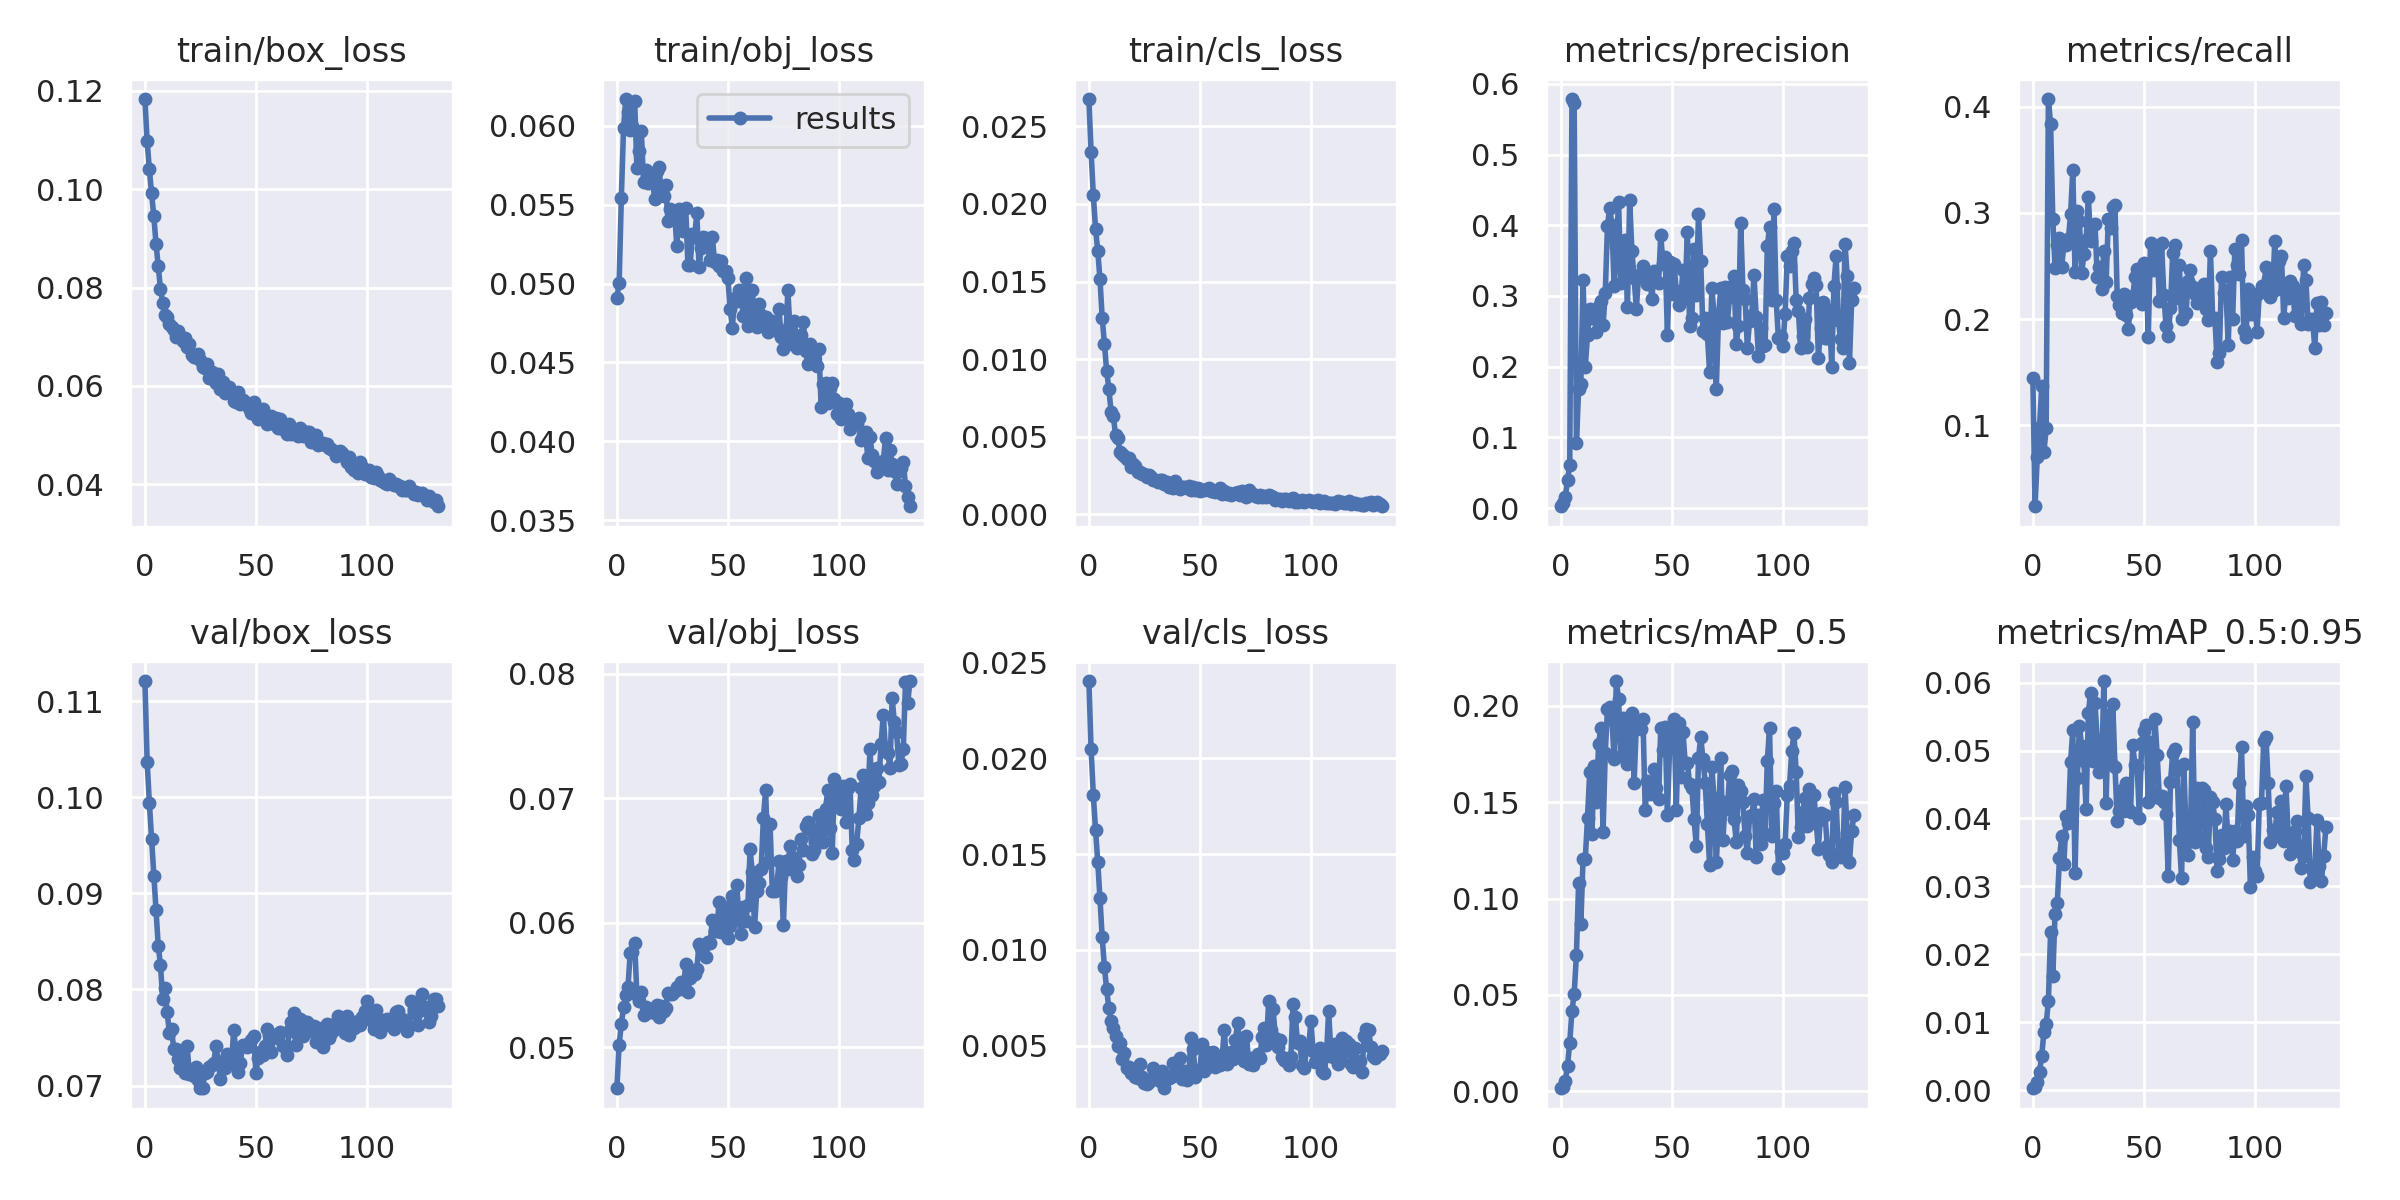

The file beside this chart, header and first rows:
epoch, train/box_loss, train/obj_loss, train/cls_loss, metrics/precision, metrics/recall, metrics/mAP_0.5, metrics/mAP_0.5:0.95, val/box_loss, val/obj_loss, val/cls_loss, x/lr0, x/lr1, x/lr2
0, 0.1183, 0.04909, 0.02676, 0.002599, 0.1446, 0.001495, 0.0003024, 0.1121, 0.04669, 0.02403, 0.00012, 0.00012, 0.09892
1, 0.1098, 0.05003, 0.02336, 0.007588, 0.02351, 0.00237, 0.0005134, 0.1037, 0.05018, 0.02047, 0.00025, 0.00025, 0.09775
2, 0.104, 0.05545, 0.02056, 0.01553, 0.07002, 0.005346, 0.001175, 0.09943, 0.05185, 0.01808, 0.00038, 0.00038, 0.09658
3, 0.09916, 0.05984, 0.01841, 0.03936, 0.09785, 0.01307, 0.002655, 0.09567, 0.05318, 0.01628, 0.00051, 0.00051, 0.09541
4, 0.09458, 0.0617, 0.01697, 0.06164, 0.1365, 0.02523, 0.005085, 0.09186, 0.05415, 0.01459, 0.0006399, 0.0006399, 0.09424
5, 0.08895, 0.06088, 0.01514, 0.5785, 0.07478, 0.04178, 0.008647, 0.08831, 0.05485, 0.01269, 0.0007698, 0.0007698, 0.09307
6, 0.0843, 0.05977, 0.01264, 0.5724, 0.09703, 0.05044, 0.009712, 0.08454, 0.05755, 0.01065, 0.0008998, 0.0008998, 0.0919
7, 0.07978, 0.06002, 0.011, 0.09162, 0.4074, 0.07061, 0.01312, 0.08259, 0.0576, 0.009119, 0.00103, 0.00103, 0.09073
8, 0.07695, 0.06161, 0.009249, 0.1679, 0.3838, 0.1082, 0.02324, 0.07902, 0.0584, 0.007946, 0.001159, 0.001159, 0.08956
9, 0.07451, 0.05733, 0.008086, 0.1759, 0.2942, 0.08675, 0.01682, 0.08014, 0.05418, 0.006964, 0.001289, 0.001289, 0.08839
10, 0.07398, 0.05838, 0.00661, 0.323, 0.2482, 0.1208, 0.02601, 0.0777, 0.05372, 0.006301, 0.001419, 0.001419, 0.08722
11, 0.0726, 0.05965, 0.006359, 0.1999, 0.2696, 0.1204, 0.02751, 0.07551, 0.0544, 0.005908, 0.001548, 0.001548, 0.08605
12, 0.07206, 0.05644, 0.005115, 0.2442, 0.2769, 0.1421, 0.03413, 0.07588, 0.05256, 0.005522, 0.001678, 0.001678, 0.08488
13, 0.07144, 0.05721, 0.0049, 0.2818, 0.2495, 0.1656, 0.03742, 0.07378, 0.05325, 0.00499, 0.001808, 0.001808, 0.08371
14, 0.06986, 0.0564, 0.004031, 0.2694, 0.2706, 0.1337, 0.03331, 0.0738, 0.0529, 0.005136, 0.001937, 0.001937, 0.08254
15, 0.07118, 0.05698, 0.003857, 0.2721, 0.2703, 0.169, 0.04039, 0.07279, 0.05283, 0.004314, 0.002066, 0.002066, 0.08137
16, 0.07004, 0.05657, 0.003734, 0.2496, 0.2754, 0.1502, 0.03933, 0.07185, 0.05305, 0.00463, 0.002196, 0.002196, 0.0802
17, 0.06922, 0.05537, 0.003566, 0.2861, 0.2987, 0.1804, 0.04837, 0.07284, 0.05272, 0.00383, 0.002325, 0.002325, 0.07902
18, 0.06974, 0.05713, 0.003636, 0.2925, 0.3409, 0.1885, 0.05299, 0.0713, 0.05337, 0.003871, 0.002454, 0.002454, 0.07785
19, 0.06793, 0.0574, 0.003059, 0.2584, 0.2448, 0.1345, 0.03191, 0.07414, 0.0524, 0.003599, 0.002583, 0.002583, 0.07668
20, 0.06848, 0.05574, 0.003214, 0.3039, 0.3023, 0.1756, 0.04598, 0.07123, 0.05327, 0.003804, 0.002711, 0.002711, 0.07551
21, 0.06632, 0.05554, 0.00311, 0.3996, 0.292, 0.1984, 0.05358, 0.07144, 0.05292, 0.003349, 0.00284, 0.00284, 0.07434
22, 0.0659, 0.05625, 0.002759, 0.4244, 0.2432, 0.1996, 0.05062, 0.07096, 0.05317, 0.003302, 0.002969, 0.002969, 0.07317
23, 0.06579, 0.05395, 0.002752, 0.4004, 0.2611, 0.1933, 0.0484, 0.07196, 0.05435, 0.004065, 0.003097, 0.003097, 0.072
24, 0.06656, 0.05471, 0.002614, 0.3138, 0.2743, 0.1722, 0.04133, 0.07058, 0.05427, 0.003372, 0.003225, 0.003225, 0.07082
25, 0.06527, 0.05459, 0.002593, 0.3689, 0.3155, 0.213, 0.05547, 0.06978, 0.05425, 0.003047, 0.003354, 0.003354, 0.06965
26, 0.06378, 0.05449, 0.002395, 0.433, 0.2733, 0.2036, 0.05854, 0.06972, 0.05454, 0.002991, 0.003481, 0.003481, 0.06848
27, 0.06368, 0.05235, 0.002537, 0.3181, 0.2888, 0.174, 0.04847, 0.07135, 0.05483, 0.003088, 0.003609, 0.003609, 0.06731
28, 0.0644, 0.05475, 0.00241, 0.3494, 0.2899, 0.1938, 0.05703, 0.07146, 0.05463, 0.003267, 0.003737, 0.003737, 0.06614
29, 0.0617, 0.05365, 0.0022, 0.379, 0.2399, 0.1886, 0.05158, 0.07192, 0.05522, 0.003861, 0.003864, 0.003864, 0.06496
30, 0.06288, 0.05334, 0.002229, 0.284, 0.2487, 0.1697, 0.04691, 0.07217, 0.05468, 0.003622, 0.003992, 0.003992, 0.06379
31, 0.06131, 0.05481, 0.002068, 0.4356, 0.2279, 0.1834, 0.04721, 0.0723, 0.05668, 0.003558, 0.004119, 0.004119, 0.06262
32, 0.0606, 0.05117, 0.002243, 0.363, 0.2642, 0.1963, 0.06023, 0.07416, 0.05443, 0.003184, 0.004246, 0.004246, 0.06145
33, 0.06253, 0.0512, 0.002193, 0.3257, 0.2347, 0.1602, 0.04228, 0.07249, 0.05559, 0.003673, 0.004372, 0.004372, 0.06027
34, 0.05938, 0.05312, 0.00194, 0.2816, 0.2939, 0.1906, 0.05521, 0.07073, 0.05591, 0.002787, 0.004499, 0.004499, 0.0591
35, 0.06083, 0.05293, 0.002105, 0.3296, 0.2859, 0.1888, 0.04814, 0.07259, 0.0559, 0.003282, 0.004625, 0.004625, 0.05792
36, 0.05865, 0.05447, 0.001786, 0.3263, 0.3053, 0.1882, 0.05686, 0.07185, 0.05624, 0.003301, 0.004751, 0.004751, 0.05675
37, 0.05981, 0.05104, 0.001782, 0.3429, 0.3075, 0.1931, 0.04765, 0.07323, 0.05831, 0.00339, 0.004877, 0.004877, 0.05558
38, 0.05969, 0.05224, 0.001693, 0.3275, 0.2217, 0.1459, 0.03961, 0.07258, 0.05796, 0.004089, 0.005003, 0.005003, 0.0544
39, 0.0586, 0.05294, 0.002168, 0.3175, 0.2132, 0.1613, 0.04104, 0.07241, 0.05794, 0.003549, 0.005128, 0.005128, 0.05323
40, 0.05693, 0.05288, 0.001832, 0.3307, 0.2054, 0.1545, 0.04417, 0.07573, 0.05726, 0.003543, 0.005253, 0.005253, 0.05205
41, 0.05669, 0.0523, 0.001633, 0.2954, 0.2232, 0.155, 0.04111, 0.07362, 0.05848, 0.004349, 0.005378, 0.005378, 0.05088
42, 0.05867, 0.05149, 0.00175, 0.3354, 0.2039, 0.1675, 0.04524, 0.0714, 0.05838, 0.003288, 0.005503, 0.005503, 0.0497
43, 0.05623, 0.05297, 0.001748, 0.3211, 0.1903, 0.1574, 0.04146, 0.07239, 0.06021, 0.003675, 0.005627, 0.005627, 0.04853
44, 0.0572, 0.05135, 0.001697, 0.3182, 0.2161, 0.1515, 0.04089, 0.07425, 0.0593, 0.003217, 0.005752, 0.005752, 0.04735
45, 0.05681, 0.05148, 0.001832, 0.3862, 0.2217, 0.1886, 0.05078, 0.07426, 0.05934, 0.00349, 0.005876, 0.005876, 0.04618
46, 0.05641, 0.05113, 0.001596, 0.3448, 0.2394, 0.177, 0.04784, 0.07401, 0.06165, 0.005427, 0.005999, 0.005999, 0.045
47, 0.05555, 0.05146, 0.001749, 0.3555, 0.2471, 0.189, 0.0476, 0.07409, 0.05923, 0.00485, 0.006123, 0.006123, 0.04382
48, 0.05456, 0.05078, 0.001573, 0.2448, 0.2204, 0.1434, 0.04009, 0.07479, 0.05938, 0.003394, 0.006246, 0.006246, 0.04265
49, 0.05678, 0.05077, 0.00172, 0.3481, 0.2143, 0.1792, 0.05113, 0.07517, 0.06124, 0.003762, 0.006368, 0.006368, 0.04147
50, 0.05406, 0.05033, 0.001494, 0.3029, 0.2526, 0.1881, 0.05291, 0.07133, 0.05877, 0.003735, 0.006491, 0.006491, 0.04029
51, 0.05332, 0.04842, 0.001575, 0.3451, 0.2497, 0.1931, 0.05375, 0.07289, 0.05975, 0.005114, 0.006613, 0.006613, 0.03911
52, 0.05369, 0.0472, 0.001576, 0.3069, 0.1832, 0.1462, 0.04245, 0.07345, 0.06218, 0.003699, 0.006735, 0.006735, 0.03794
53, 0.05525, 0.04909, 0.001651, 0.2873, 0.2715, 0.1911, 0.05131, 0.07322, 0.06071, 0.004681, 0.006857, 0.006857, 0.03676
54, 0.05412, 0.04891, 0.001703, 0.2947, 0.2461, 0.163, 0.0436, 0.0741, 0.063, 0.004057, 0.006978, 0.006978, 0.03558
55, 0.05231, 0.04961, 0.001476, 0.3371, 0.2471, 0.1866, 0.05461, 0.07591, 0.06033, 0.003925, 0.007099, 0.007099, 0.0344
56, 0.05338, 0.04908, 0.001508, 0.3072, 0.266, 0.1706, 0.04937, 0.0753, 0.05906, 0.004659, 0.007219, 0.007219, 0.03322
57, 0.0539, 0.04792, 0.001447, 0.3902, 0.2168, 0.1706, 0.04304, 0.07345, 0.06128, 0.003901, 0.00734, 0.00734, 0.03204
58, 0.05227, 0.05037, 0.001551, 0.2579, 0.2713, 0.1593, 0.04336, 0.07529, 0.06011, 0.004225, 0.00746, 0.00746, 0.03086
59, 0.05352, 0.04732, 0.001689, 0.2686, 0.2228, 0.1573, 0.04235, 0.07506, 0.06138, 0.003977, 0.007579, 0.007579, 0.02968
... 73 more rows
